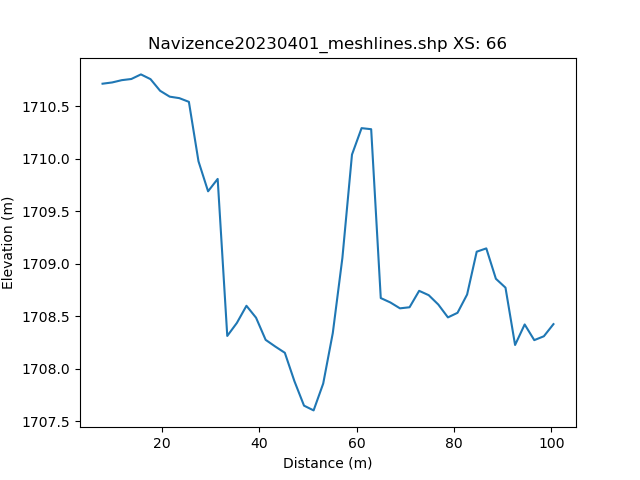

The data file committed next to this chart (first rows):
, h_distance, Elevation
0, 0.0, 
1, 0.9942, 
2, 1.988, 
3, 2.983, 
4, 3.977, 
5, 4.971, 
6, 5.965, 
7, 6.96, 1711
8, 7.954, 1711
9, 8.948, 1711
10, 9.942, 1711
11, 10.94, 1711
12, 11.93, 1711
13, 12.93, 1711
14, 13.92, 1711
15, 14.91, 1711
16, 15.91, 1711
17, 16.9, 1711
18, 17.9, 1711
19, 18.89, 1711
20, 19.88, 1711
21, 20.88, 1711
22, 21.87, 1711
23, 22.87, 1711
24, 23.86, 1711
25, 24.86, 1711
26, 25.85, 1710
27, 26.84, 1710
28, 27.84, 1710
29, 28.83, 1710
30, 29.83, 1710
31, 30.82, 1710
32, 31.82, 1709
33, 32.81, 1708
34, 33.8, 1708
35, 34.8, 1708
36, 35.79, 1709
37, 36.79, 1709
38, 37.78, 1709
39, 38.78, 1709
40, 39.77, 1708
41, 40.76, 1708
42, 41.76, 1708
43, 42.75, 1708
44, 43.75, 1708
45, 44.74, 1708
46, 45.73, 1708
47, 46.73, 1708
48, 47.72, 1708
49, 48.72, 1708
50, 49.71, 1708
51, 50.71, 1708
52, 51.7, 1708
53, 52.69, 1708
54, 53.69, 1708
55, 54.68, 1708
56, 55.68, 1708
57, 56.67, 1709
58, 57.67, 1709
59, 58.66, 1710
... 42 more rows
